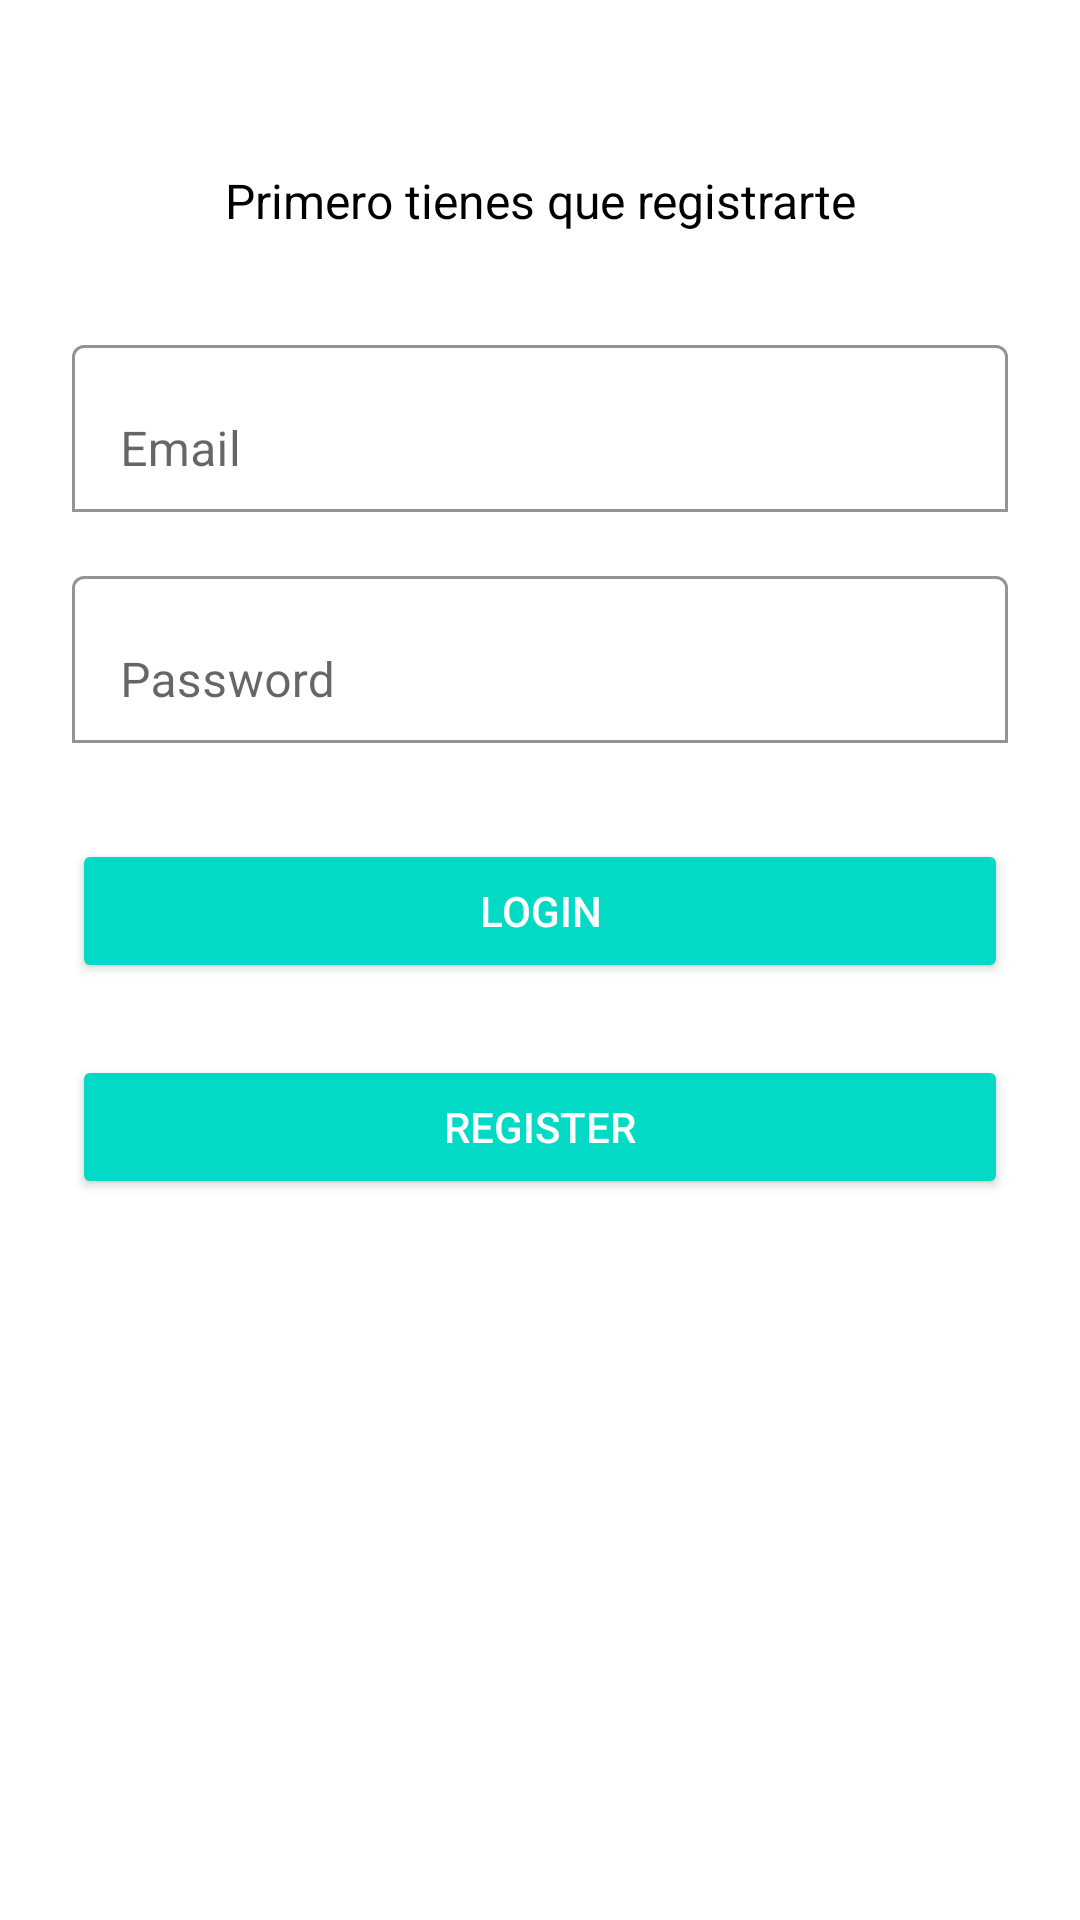

Here is an Android app screen rendered from its layout file. Give the layout XML and the strings, colors and styles it references.
<!-- AndroidManifest.xml: application theme Theme.ForoAndroid -->
<!-- res/layout/login.xml -->
<?xml version="1.0" encoding="utf-8"?>
<ScrollView xmlns:android="http://schemas.android.com/apk/res/android"
    xmlns:app="http://schemas.android.com/apk/res-auto"
    android:layout_width="fill_parent"
    android:layout_height="fill_parent"
    android:background="@color/white"
    android:fitsSystemWindows="true">

    <LinearLayout
        android:layout_width="match_parent"
        android:layout_height="wrap_content"
        android:orientation="vertical"
        android:paddingLeft="24dp"
        android:paddingTop="56dp"
        android:paddingRight="24dp">

        <TextView
            android:id="@+id/status_text"
            android:layout_width="fill_parent"
            android:layout_height="wrap_content"
            android:layout_marginBottom="24dp"
            android:gravity="center"
            android:text="Primero tienes que registrarte"
            android:textColor="@color/black"
            android:textSize="16dp" />

        
        <com.google.android.material.textfield.TextInputLayout
            android:layout_width="match_parent"
            android:layout_height="wrap_content"
            android:layout_marginTop="8dp"
            android:layout_marginBottom="8dp"
            app:boxBackgroundColor="#00FFFFFF"
            app:boxBackgroundMode="outline">

            <com.google.android.material.textfield.TextInputEditText
                android:id="@+id/input_email"
                android:layout_width="match_parent"
                android:layout_height="wrap_content"
                android:hint="Email"
                android:inputType="textEmailAddress" />
        </com.google.android.material.textfield.TextInputLayout>

        
        <com.google.android.material.textfield.TextInputLayout
            android:layout_width="match_parent"
            android:layout_height="wrap_content"
            android:layout_marginTop="8dp"
            android:layout_marginBottom="8dp"
            app:boxBackgroundColor="#00FFFFFF"
            app:boxBackgroundMode="outline">

            <com.google.android.material.textfield.TextInputEditText
                android:id="@+id/input_password"
                android:layout_width="match_parent"
                android:layout_height="wrap_content"
                android:hint="Password"
                android:inputType="textPassword" />
        </com.google.android.material.textfield.TextInputLayout>

        <Button
            android:id="@+id/btn_login"
            style="@style/Widget.AppCompat.Button.Colored"
            android:layout_width="fill_parent"
            android:layout_height="wrap_content"
            android:layout_marginTop="24dp"
            android:layout_marginBottom="24dp"
            android:padding="12dp"
            android:text="Login" />

        <Button
            android:id="@+id/btn_register"
            style="@style/Widget.AppCompat.Button.Colored"
            android:layout_width="fill_parent"
            android:layout_height="wrap_content"
            android:layout_marginBottom="24dp"
            android:padding="12dp"
            android:text="Register" />

    </LinearLayout>
</ScrollView>
<!-- resources referenced by this layout -->
<resources>
  <style name="Theme.ForoAndroid" parent="Theme.MaterialComponents.DayNight.DarkActionBar">
          
          <item name="colorPrimary">@color/purple_500</item>
          <item name="colorPrimaryVariant">@color/purple_700</item>
          <item name="colorOnPrimary">@color/white</item>
          
          <item name="colorSecondary">@color/teal_200</item>
          <item name="colorSecondaryVariant">@color/teal_700</item>
          <item name="colorOnSecondary">@color/black</item>
          
          <item name="android:statusBarColor" tools:targetApi="l">?attr/colorPrimaryVariant</item>
          
      </style>
  <!-- not gathered from this repository: default colours our renderer supplied (Android Studio template values) -->
  <color name="purple_500">#FF6200EE</color>
  <color name="purple_700">#FF3700B3</color>
  <color name="teal_200">#FF03DAC5</color>
  <color name="teal_700">#FF018786</color>
  <color name="black">#FF000000</color>
  <color name="white">#FFFFFFFF</color>
</resources>
